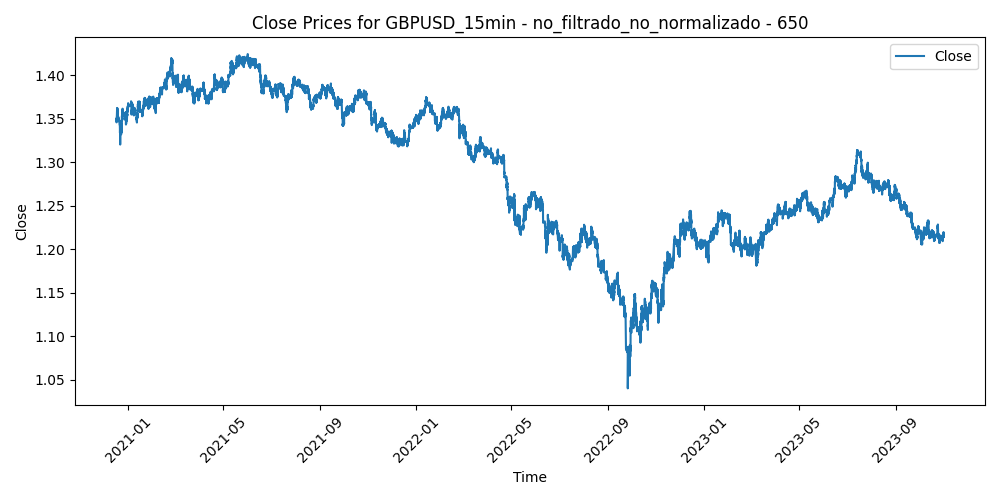

The data file committed next to this chart (first rows):
Time, Close, Volume, diferencia_media_650
2020-12-16 19:45:00, 1.347, 1025, -0.01144
2020-12-16 20:00:00, 1.347, 637, -0.01122
2020-12-16 20:15:00, 1.347, 496, -0.01153
2020-12-16 20:30:00, 1.349, 670, -0.01325
2020-12-16 20:45:00, 1.348, 735, -0.01263
2020-12-16 21:00:00, 1.347, 2367, -0.01105
2020-12-16 21:15:00, 1.346, 2067, -0.01003
2020-12-16 21:30:00, 1.348, 1912, -0.01264
2020-12-16 21:45:00, 1.348, 1531, -0.012
2020-12-16 22:00:00, 1.348, 1114, -0.01219
2020-12-16 22:15:00, 1.349, 1380, -0.0135
2020-12-16 22:30:00, 1.35, 992, -0.01384
2020-12-16 22:45:00, 1.349, 1140, -0.01283
2020-12-16 23:00:00, 1.349, 513, -0.01305
2020-12-16 23:15:00, 1.35, 290, -0.01406
2020-12-16 23:30:00, 1.35, 575, -0.01443
2020-12-16 23:45:00, 1.351, 477, -0.01487
2020-12-17 00:00:00, 1.35, 64, -0.01407
2020-12-17 00:15:00, 1.35, 33, -0.01414
2020-12-17 00:30:00, 1.35, 80, -0.01417
2020-12-17 00:45:00, 1.35, 47, -0.01409
2020-12-17 01:00:00, 1.35, 248, -0.01409
2020-12-17 01:15:00, 1.35, 242, -0.0141
2020-12-17 01:30:00, 1.35, 205, -0.01397
2020-12-17 01:45:00, 1.35, 244, -0.01397
2020-12-17 02:00:00, 1.35, 378, -0.01375
2020-12-17 02:15:00, 1.35, 244, -0.0136
2020-12-17 02:30:00, 1.35, 526, -0.01384
2020-12-17 02:45:00, 1.351, 726, -0.01444
2020-12-17 03:00:00, 1.351, 594, -0.01483
2020-12-17 03:15:00, 1.352, 1080, -0.01591
2020-12-17 03:30:00, 1.352, 808, -0.01554
2020-12-17 03:45:00, 1.353, 794, -0.01628
2020-12-17 04:00:00, 1.353, 578, -0.01655
2020-12-17 04:15:00, 1.353, 491, -0.01689
2020-12-17 04:30:00, 1.353, 386, -0.01696
2020-12-17 04:45:00, 1.354, 325, -0.01727
2020-12-17 05:00:00, 1.353, 390, -0.01676
2020-12-17 05:15:00, 1.353, 270, -0.0166
2020-12-17 05:30:00, 1.352, 329, -0.01589
2020-12-17 05:45:00, 1.353, 291, -0.01603
2020-12-17 06:00:00, 1.353, 286, -0.0162
2020-12-17 06:15:00, 1.354, 769, -0.01703
2020-12-17 06:30:00, 1.354, 512, -0.0169
2020-12-17 06:45:00, 1.354, 360, -0.01728
2020-12-17 07:00:00, 1.354, 330, -0.01725
2020-12-17 07:15:00, 1.354, 222, -0.01752
2020-12-17 07:30:00, 1.355, 258, -0.01771
2020-12-17 07:45:00, 1.356, 498, -0.01918
2020-12-17 08:00:00, 1.356, 553, -0.01871
2020-12-17 08:15:00, 1.356, 619, -0.01937
2020-12-17 08:30:00, 1.355, 411, -0.01836
2020-12-17 08:45:00, 1.356, 539, -0.01935
2020-12-17 09:00:00, 1.357, 1168, -0.01979
2020-12-17 09:15:00, 1.357, 1154, -0.02031
2020-12-17 09:30:00, 1.357, 974, -0.01987
2020-12-17 09:45:00, 1.357, 923, -0.02018
2020-12-17 10:00:00, 1.357, 1364, -0.02015
2020-12-17 10:15:00, 1.358, 1156, -0.0203
2020-12-17 10:30:00, 1.358, 1368, -0.02039
... 71,451 more rows
